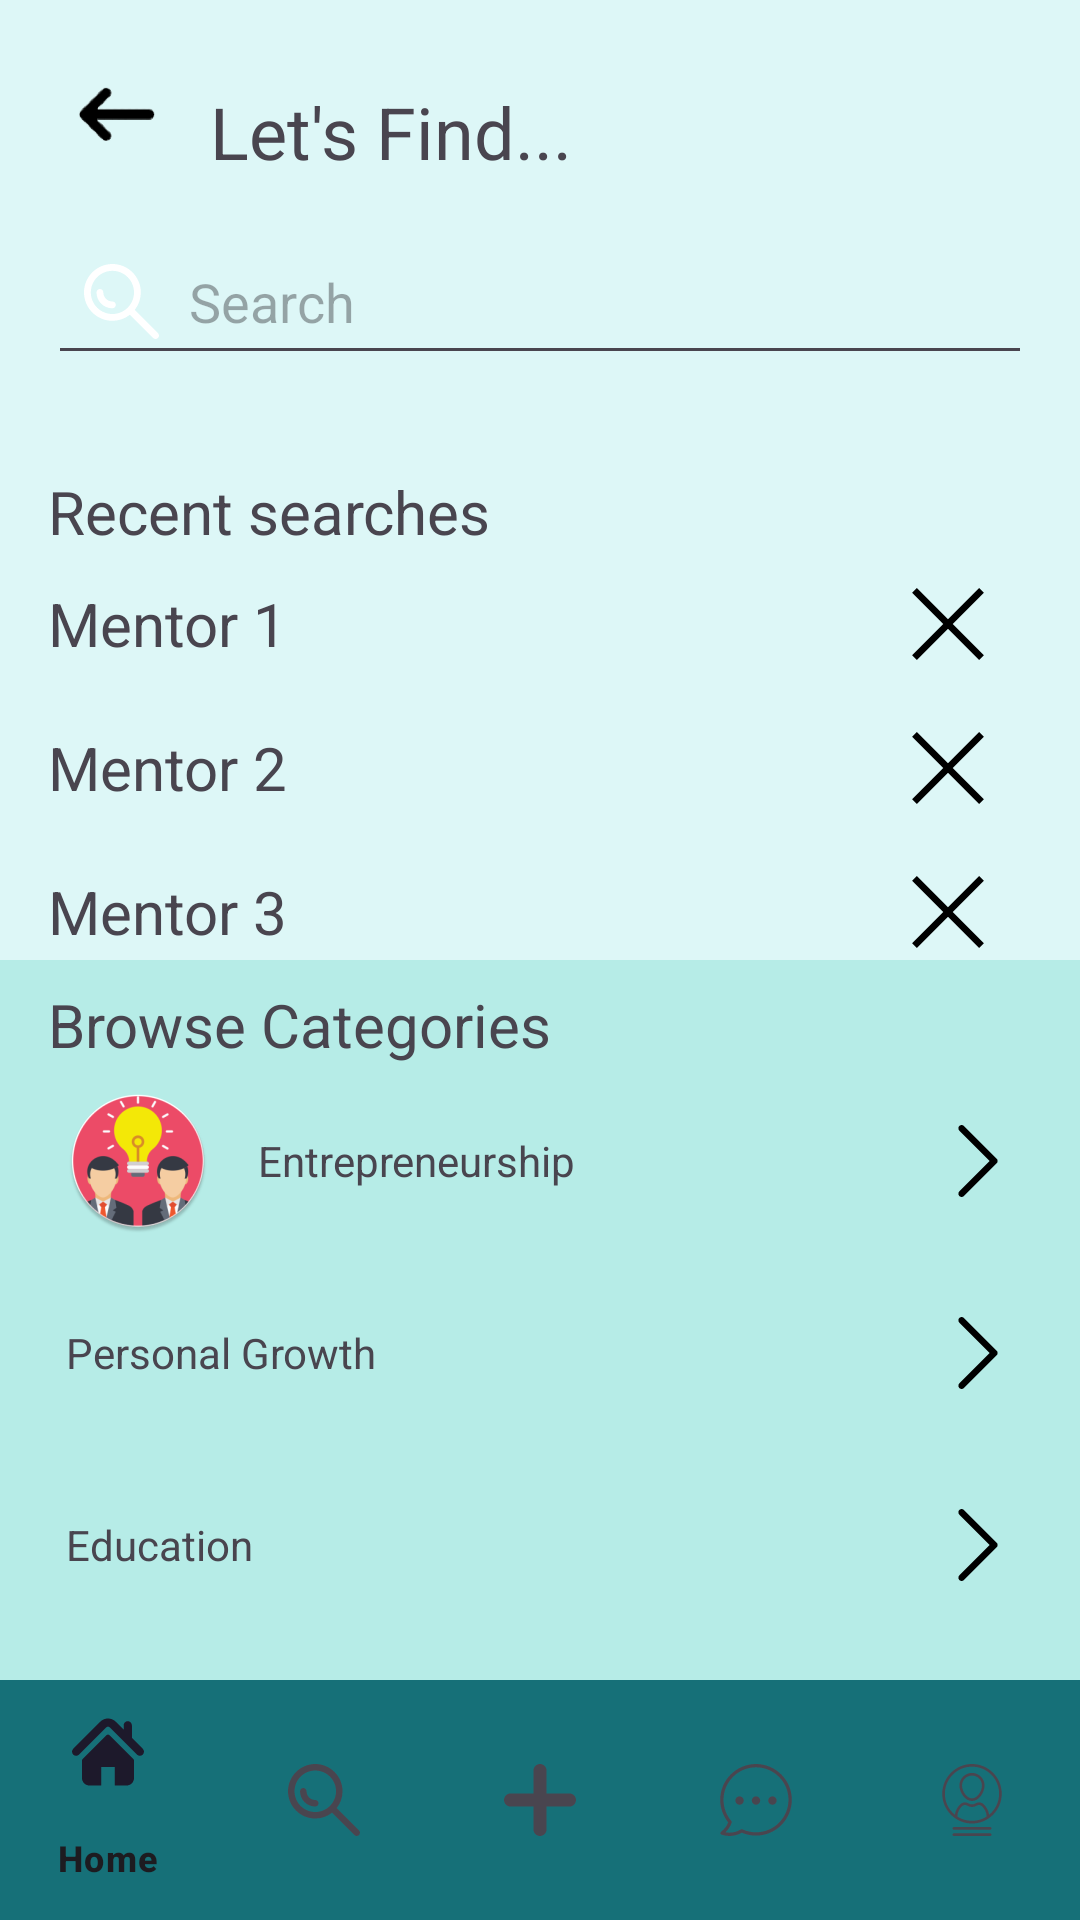

Write the Android layout XML for this screen, with the resource values it uses.
<!-- AndroidManifest.xml: application theme Theme.I210391 -->
<!-- res/layout/activity_search.xml -->
<?xml version="1.0" encoding="utf-8"?>
<androidx.constraintlayout.widget.ConstraintLayout xmlns:android="http://schemas.android.com/apk/res/android"
    xmlns:app="http://schemas.android.com/apk/res-auto"
    android:layout_width="match_parent"
    android:layout_height="match_parent"
    android:background="#eceff1">

    <androidx.constraintlayout.widget.Guideline
        android:id="@+id/guideline"
        android:layout_width="wrap_content"
        android:layout_height="wrap_content"
        android:orientation="horizontal"
        app:layout_constraintGuide_percent="0.5" />

    <View
        android:id="@+id/viewUpperPortion"
        android:layout_width="0dp"
        android:layout_height="0dp"
        android:background="#ddf7f7"
        app:layout_constraintTop_toTopOf="parent"
        app:layout_constraintBottom_toTopOf="@id/guideline"
        app:layout_constraintStart_toStartOf="parent"
        app:layout_constraintEnd_toEndOf="parent" />


    <ImageView
        android:id="@+id/backArrow"
        android:layout_width="46dp"
        android:layout_height="44dp"
        android:layout_marginStart="16dp"
        android:layout_marginTop="16dp"
        android:src="@mipmap/arrow_foreground"
        app:layout_constraintStart_toStartOf="@id/viewUpperPortion"
        app:layout_constraintTop_toTopOf="@id/viewUpperPortion" />



    <TextView
        android:id="@+id/tvLetsFind"
        android:layout_width="wrap_content"
        android:layout_height="wrap_content"
        android:layout_marginStart="8dp"
        android:text="Let's Find..."
        android:textSize="24sp"
        app:layout_constraintBottom_toBottomOf="@id/backArrow"
        app:layout_constraintStart_toEndOf="@id/backArrow"
        app:layout_constraintTop_toTopOf="@id/backArrow"
        app:layout_constraintVertical_bias="1.0" />

    <EditText
        android:id="@+id/searchBar"
        android:layout_width="match_parent"
        android:layout_height="wrap_content"
        android:layout_marginStart="16dp"
        android:layout_marginTop="16dp"
        android:layout_marginEnd="16dp"
        android:drawableStart="@drawable/search"
        android:drawablePadding="10dp"
        android:hint="Search"
        android:imeOptions="actionSearch"
        android:inputType="text"
        android:padding="12dp"
        app:layout_constraintTop_toBottomOf="@id/backArrow"
        app:layout_constraintStart_toStartOf="@id/viewUpperPortion"
        app:layout_constraintEnd_toEndOf="@id/viewUpperPortion" />




    <TextView
        android:id="@+id/tvRecentSearches"
        android:layout_width="wrap_content"
        android:layout_height="wrap_content"
        android:layout_marginStart="16dp"
        android:layout_marginTop="32dp"
        android:text="Recent searches"
        android:textSize="20sp"
        app:layout_constraintStart_toStartOf="@id/viewUpperPortion"
        app:layout_constraintTop_toBottomOf="@id/searchBar" />

    <LinearLayout
        android:id="@+id/llRecentSearches"
        android:layout_width="match_parent"
        android:layout_height="wrap_content"
        android:orientation="vertical"
        android:paddingStart="16dp"
        android:paddingEnd="16dp"
        app:layout_constraintTop_toBottomOf="@id/tvRecentSearches"
        app:layout_constraintStart_toStartOf="@id/viewUpperPortion"
        app:layout_constraintEnd_toEndOf="@id/viewUpperPortion">


        <TextView
            android:layout_width="match_parent"
            android:layout_height="wrap_content"
            android:text="Mentor 1"
            android:textSize="20sp"
            android:drawableEnd="@drawable/cross"
            android:gravity="center_vertical"
            android:minHeight="?attr/listPreferredItemHeightSmall"
            android:paddingEnd="16dp"/>

        <TextView
            android:layout_width="match_parent"
            android:layout_height="wrap_content"
            android:text="Mentor 2"
            android:textSize="20sp"
            android:drawableEnd="@drawable/cross"
            android:gravity="center_vertical"
            android:minHeight="?attr/listPreferredItemHeightSmall"
            android:paddingEnd="16dp"/>


        <TextView
            android:layout_width="match_parent"
            android:layout_height="wrap_content"
            android:text="Mentor 3"
            android:textSize="20sp"
            android:drawableEnd="@drawable/cross"
            android:gravity="center_vertical"
            android:minHeight="?attr/listPreferredItemHeightSmall"
            android:paddingEnd="16dp"/>



    </LinearLayout>


    <View
        android:id="@+id/viewBottomPortion"
        android:layout_width="0dp"
        android:layout_height="0dp"
        android:background="#b6ece7"
        app:layout_constraintTop_toBottomOf="@id/guideline"
        app:layout_constraintBottom_toTopOf="@+id/bottomNavigationView"
        app:layout_constraintStart_toStartOf="parent"
        app:layout_constraintEnd_toEndOf="parent" />


    <TextView
        android:id="@+id/tvBrowseCategories"
        android:layout_width="wrap_content"
        android:layout_height="wrap_content"
        android:layout_marginStart="16dp"
        android:layout_marginTop="8dp"
        android:text="Browse Categories"
        android:textSize="20sp"
        app:layout_constraintStart_toStartOf="@id/viewBottomPortion"
        app:layout_constraintTop_toTopOf="@id/viewBottomPortion" />

    <LinearLayout
        android:id="@+id/llCategories"
        android:layout_width="0dp"
        android:layout_height="wrap_content"
        android:orientation="vertical"
        android:paddingStart="16dp"
        android:paddingEnd="16dp"
        app:layout_constraintTop_toBottomOf="@id/tvBrowseCategories"
        app:layout_constraintStart_toStartOf="@id/viewBottomPortion"
        app:layout_constraintEnd_toEndOf="@id/viewBottomPortion">



        <TextView
            android:layout_width="match_parent"
            android:layout_height="wrap_content"
            android:text="Entrepreneurship"
            android:drawableStart="@mipmap/entra_round"
            android:drawablePadding="16dp"
            android:drawableEnd="@drawable/right_arrow"
            android:gravity="center_vertical"
            android:minHeight="?attr/listPreferredItemHeight"
            android:padding="6dp"/>


        <TextView
            android:layout_width="match_parent"
            android:layout_height="wrap_content"
            android:text="Personal Growth"
            android:drawableStart="@mipmap/personal_round"
            android:drawablePadding="16dp"
            android:drawableEnd="@drawable/right_arrow"
            android:gravity="center_vertical"
            android:minHeight="?attr/listPreferredItemHeight"
            android:padding="6dp"/>



        <TextView
            android:layout_width="match_parent"
            android:layout_height="wrap_content"
            android:text="Education"
            android:drawableStart="@mipmap/education_round"
            android:drawablePadding="16dp"
            android:drawableEnd="@drawable/right_arrow"
            android:gravity="center_vertical"
            android:minHeight="?attr/listPreferredItemHeight"
            android:padding="6dp"/>




    </LinearLayout>

    <com.google.android.material.bottomnavigation.BottomNavigationView
        android:id="@+id/bottomNavigationView"
        android:layout_width="0dp"
        android:layout_height="wrap_content"
        app:layout_constraintStart_toStartOf="parent"
        android:background="#167078"
        app:layout_constraintEnd_toEndOf="parent"
        app:layout_constraintBottom_toBottomOf="parent"
        app:menu="@drawable/navigation_menu" />
</androidx.constraintlayout.widget.ConstraintLayout>
<!-- resources referenced by this layout -->
<resources>
  <!-- drawable cross (drawable) -->
  <vector android:height="24dp" android:viewportHeight="490"
      android:viewportWidth="490" android:width="24dp" xmlns:android="http://schemas.android.com/apk/res/android">
      <path android:fillColor="#000000" android:pathData="M456.85,0l-211.85,212.56l-211.85,-212.56l-32.44,32.34l211.96,212.67l-211.96,212.67l32.44,32.32l211.85,-212.56l211.85,212.56l32.44,-32.32l-211.96,-212.67l211.96,-212.67z"/>
  </vector>
  <!-- drawable navigation_menu (drawable) -->
  <menu xmlns:android="http://schemas.android.com/apk/res/android"     xmlns:app="http://schemas.android.com/apk/res-auto">
  
      <item
          android:id="@+id/navigation_home"
          android:icon="@drawable/home"
          android:title="Home"
          app:showAsAction="ifRoom" />
  
      <item
          android:id="@+id/navigation_search"
          android:icon="@drawable/search"
          android:title="Search"
          />
      <item
          android:id="@+id/navigation_add"
          android:icon="@drawable/add_symbol"
          android:title="Add Mentor"/>
  
  
      <item
          android:id="@+id/navigation_chat"
          android:icon="@drawable/chat"
          android:title="Chat"/>
  
      <item
          android:id="@+id/navigation_profile"
          android:icon="@drawable/profile"
          android:title="Profile"/>
  </menu>
  <!-- drawable right_arrow (drawable) -->
  <vector android:height="24dp" android:viewportHeight="330"
      android:viewportWidth="330" android:width="24dp" xmlns:android="http://schemas.android.com/apk/res/android">
      <path android:fillColor="#000000" android:pathData="M250.61,154.39l-150,-150c-5.86,-5.86 -15.35,-5.86 -21.21,0c-5.86,5.86 -5.86,15.35 0,21.21l139.39,139.39L79.39,304.39c-5.86,5.86 -5.86,15.35 0,21.21C82.32,328.54 86.16,330 90,330s7.68,-1.46 10.61,-4.39l150,-150c2.81,-2.81 4.39,-6.63 4.39,-10.61C255,161.02 253.42,157.2 250.61,154.39z"/>
  </vector>
  <!-- mipmap education_round (mipmap-anydpi-v26) -->
  <?xml version="1.0" encoding="utf-8"?>
  <adaptive-icon xmlns:android="http://schemas.android.com/apk/res/android">
      <background android:drawable="@color/education_background"/>
      <foreground android:drawable="@mipmap/education_foreground"/>
  </adaptive-icon>
  <!-- mipmap personal_round (mipmap-anydpi-v26) -->
  <?xml version="1.0" encoding="utf-8"?>
  <adaptive-icon xmlns:android="http://schemas.android.com/apk/res/android">
      <background android:drawable="@color/personal_background"/>
      <foreground android:drawable="@mipmap/personal_foreground"/>
  </adaptive-icon>
  <style name="Theme.I210391" parent="Base.Theme.I210391" />
  <!-- drawable add_symbol (drawable) -->
  <vector android:height="72dp" android:viewportHeight="309.06"
      android:viewportWidth="309.06" android:width="72dp" xmlns:android="http://schemas.android.com/apk/res/android">
      <path android:fillColor="#ffffff" android:pathData="M280.71,126.18h-97.82V28.34C182.89,12.71 170.17,0 154.53,0S126.17,12.71 126.17,28.34v97.84H28.36C12.72,126.18 0,138.9 0,154.53c0,15.62 12.72,28.34 28.36,28.34h97.81v97.84c0,15.63 12.71,28.35 28.36,28.35c15.64,0 28.36,-12.72 28.36,-28.35v-97.84h97.82c15.63,0 28.35,-12.72 28.35,-28.34C309.06,138.9 296.34,126.18 280.71,126.18z"/>
  </vector>
  <color name="education_background">#FFFFFF</color>
  <color name="personal_background">#FFFFFF</color>
  <style name="Base.Theme.I210391" parent="Theme.Material3.DayNight.NoActionBar">
          
          
      </style>
</resources>
